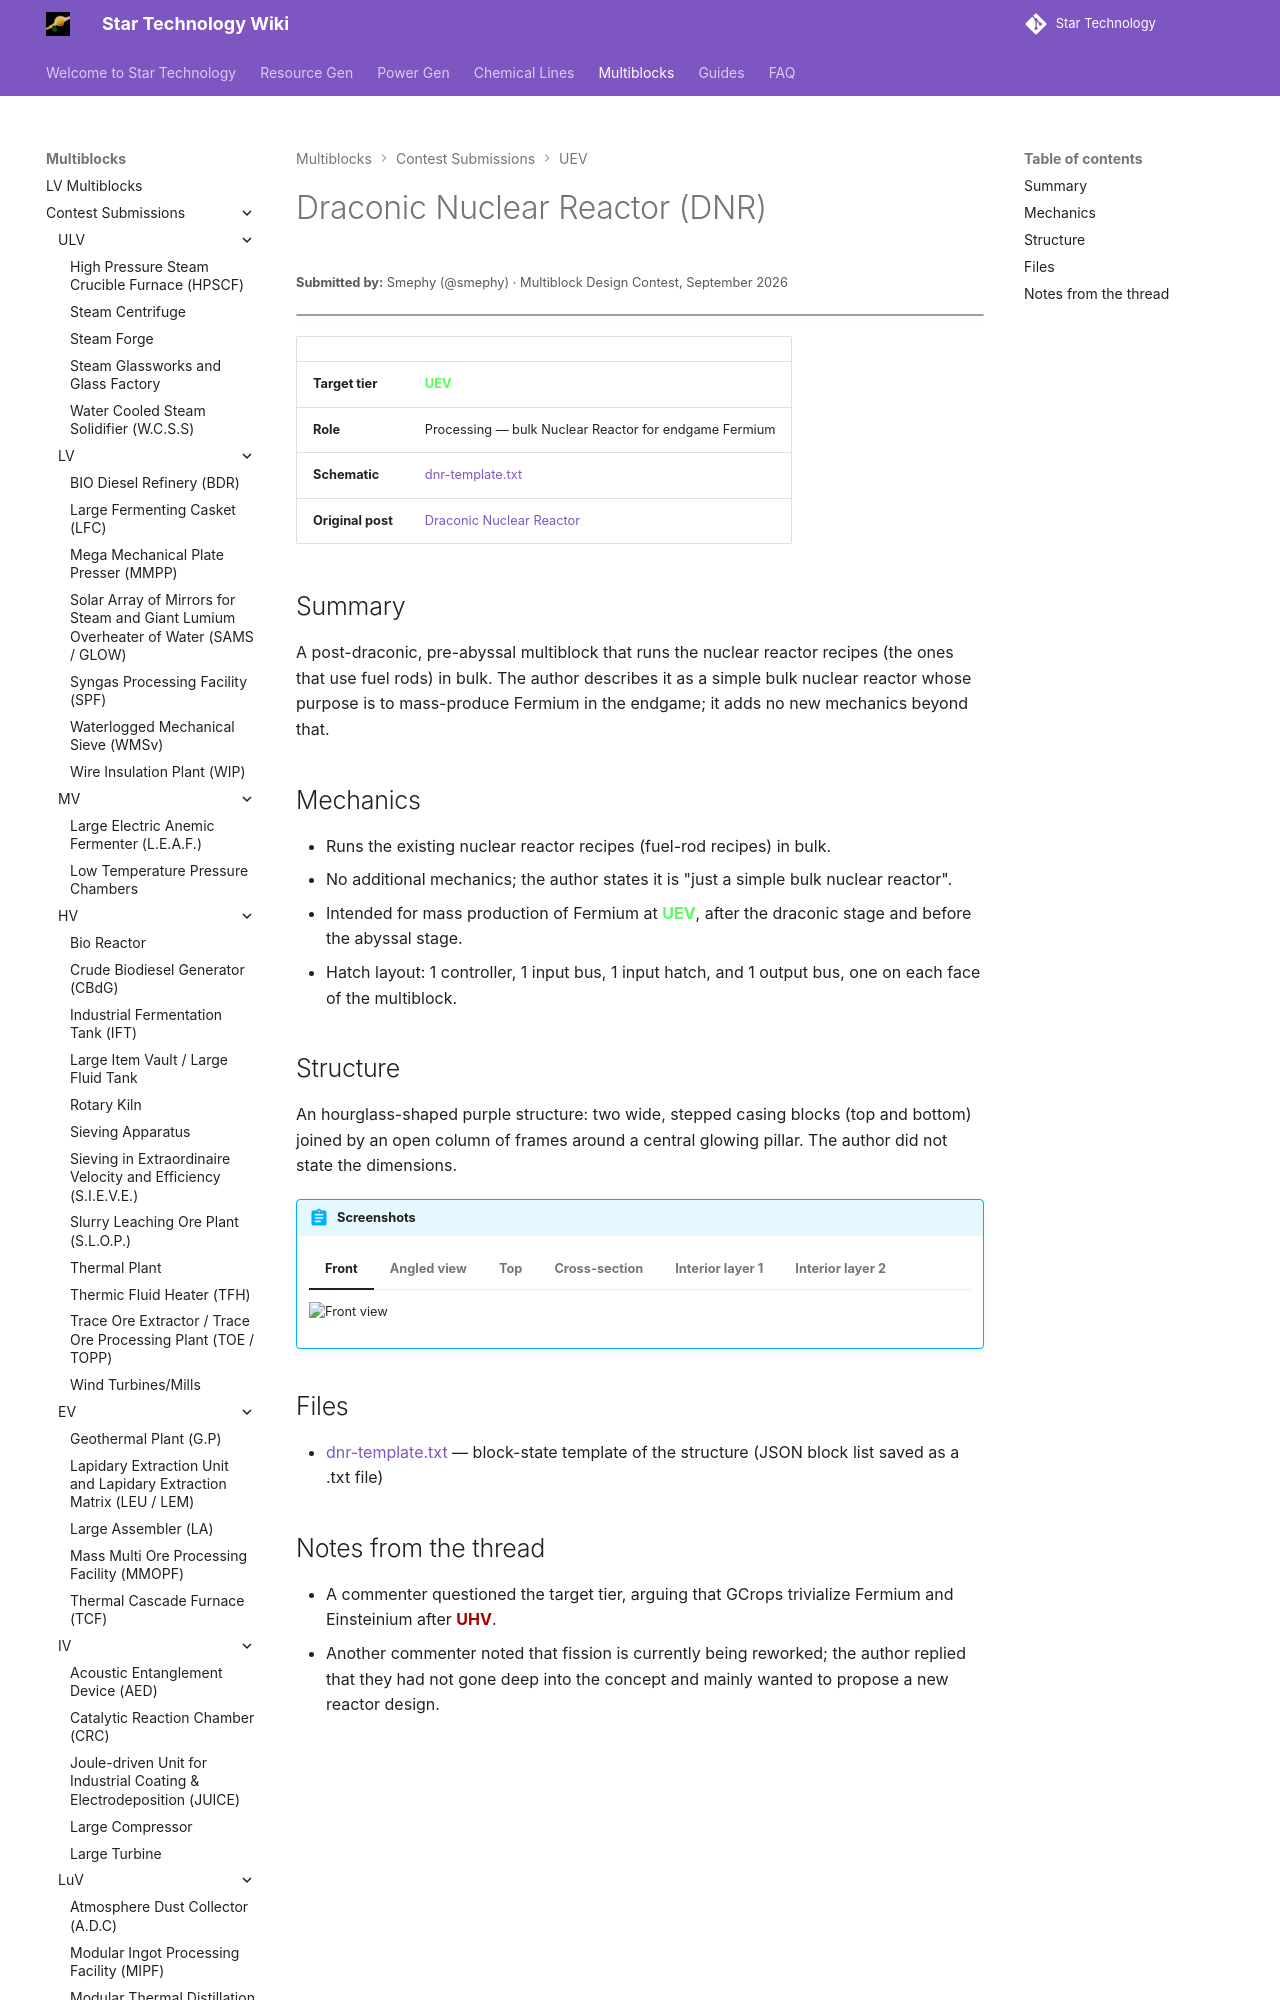

repository: StarT-Dev-Team/StarT-Wiki · page: Multiblocks/Contest/draconic-nuclear-reactor/index.html · generator: mkdocs

---
title: Draconic Nuclear Reactor
author: Smephy
---

# Draconic Nuclear Reactor (DNR)
<small>**Submitted by:** Smephy (@smephy) · Multiblock Design Contest, September 2026</small>

!!! quote ""

| | |
|---|---|
| **Target tier** | <UEV>UEV</UEV> |
| **Role** | Processing — bulk Nuclear Reactor for endgame Fermium |
| **Schematic** | [dnr-template.txt](Contest_img/draconic-nuclear-reactor/dnr-template.txt) |
| **Original post** | [Draconic Nuclear Reactor](https://discord.com/channels/1177211394039484477/1554982596533026896) |

## Summary

A post-draconic, pre-abyssal multiblock that runs the nuclear reactor recipes (the ones that use fuel rods) in bulk. The author describes it as a simple bulk nuclear reactor whose purpose is to mass-produce Fermium in the endgame; it adds no new mechanics beyond that.
